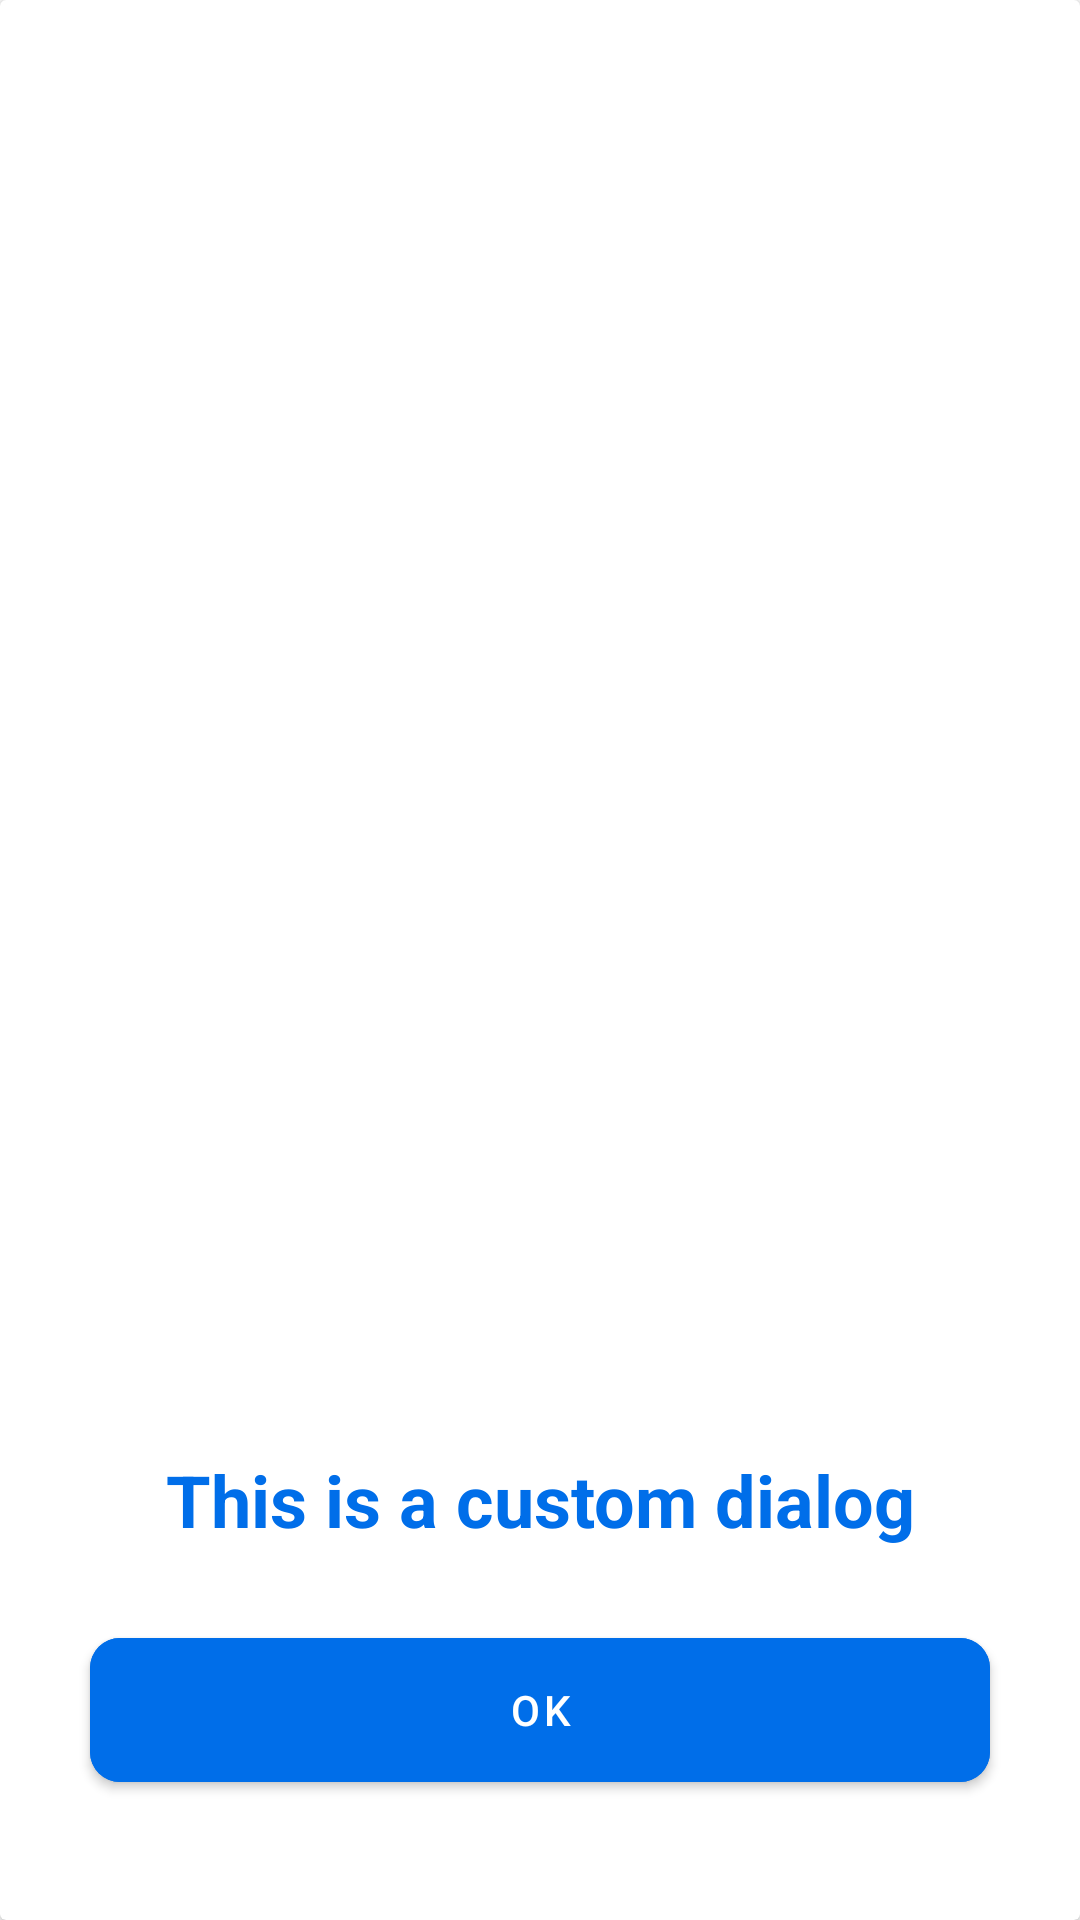

Android layout source for this screen:
<!-- AndroidManifest.xml: application theme Theme.TaskManager -->
<!-- res/layout/add_task_complete_dialog.xml -->
<?xml version="1.0" encoding="utf-8"?>
<androidx.cardview.widget.CardView xmlns:android="http://schemas.android.com/apk/res/android"
    xmlns:app="http://schemas.android.com/apk/res-auto"
    android:layout_width="match_parent"
    android:layout_height="200dp">

    <LinearLayout
        android:layout_width="match_parent"
        android:layout_height="match_parent"
        android:layout_marginStart="24dp"
        android:layout_marginTop="40dp"
        android:layout_marginEnd="24dp"
        android:layout_marginBottom="40dp"
        android:gravity="center_horizontal|bottom"
        android:orientation="vertical">
        
        <TextView
            android:id="@+id/tvMessage"
            android:layout_width="wrap_content"
            android:layout_height="wrap_content"
            android:gravity="center"
            android:text="This is a custom dialog"
            android:textColor="#006EE9"
            android:textSize="24sp"
            android:textStyle="bold" />

        <com.google.android.material.button.MaterialButton
            android:id="@+id/btnBack"
            android:layout_width="300dp"
            android:layout_height="60dp"
            android:layout_marginTop="24dp"
            android:backgroundTint="#006EE9"
            android:text="OK"
            app:cornerRadius="10dp" />
    </LinearLayout>
</androidx.cardview.widget.CardView>
<!-- resources referenced by this layout -->
<resources>
  <style name="Theme.TaskManager" parent="Base.Theme.TaskManager" />
  <style name="Base.Theme.TaskManager" parent="Theme.MaterialComponents.DayNight.NoActionBar">
          
          
      </style>
</resources>
